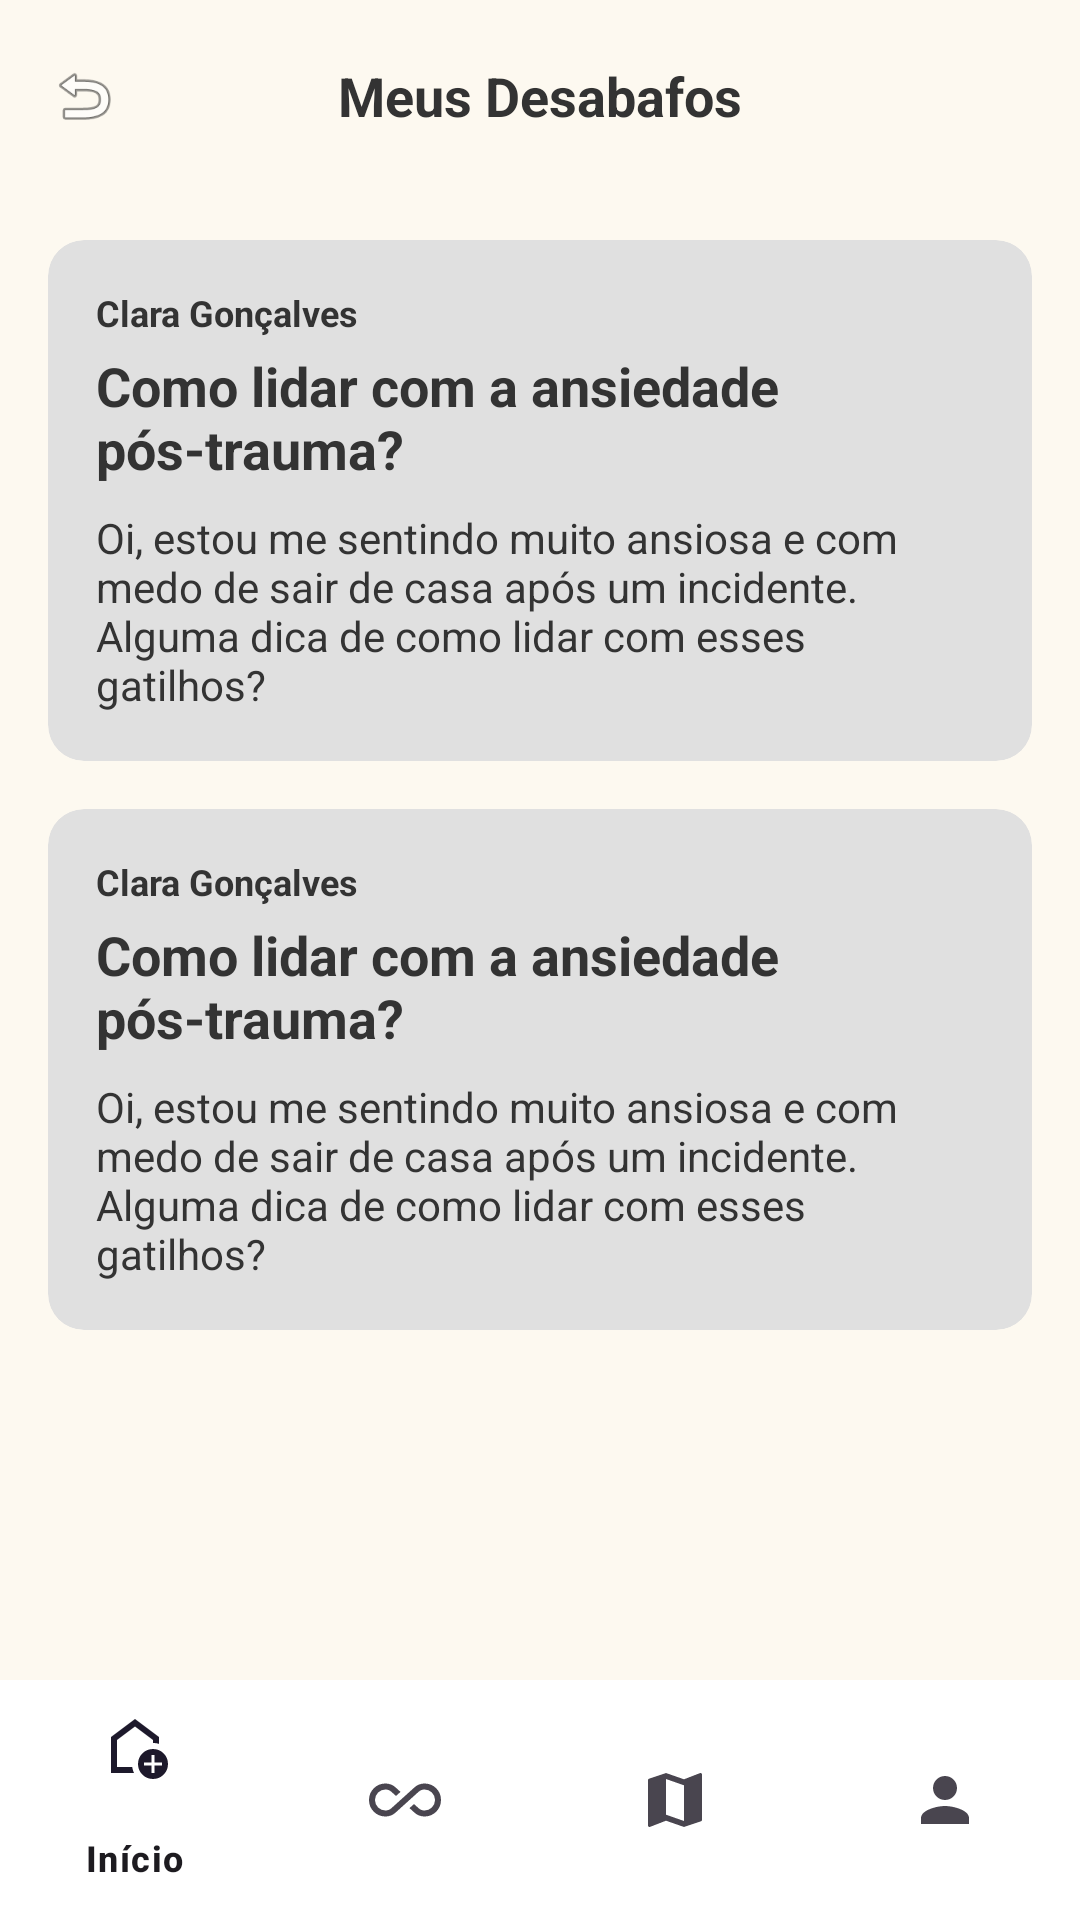

This screen was rendered from an Android layout file. Write that file and the resources it references.
<!-- AndroidManifest.xml: application theme Theme.Aura -->
<!-- res/layout/fragment_meus_desabafos.xml -->
<?xml version="1.0" encoding="utf-8"?>
<androidx.constraintlayout.widget.ConstraintLayout xmlns:android="http://schemas.android.com/apk/res/android"
    xmlns:app="http://schemas.android.com/apk/res-auto"
    android:layout_width="match_parent"
    android:layout_height="match_parent"
    android:background="@color/background_cream">

    <androidx.appcompat.widget.Toolbar
        android:id="@+id/toolbar"
        android:layout_width="match_parent"
        android:layout_height="?attr/actionBarSize"
        android:background="@color/background_cream"
        app:layout_constraintTop_toTopOf="parent">

        <ImageView
            android:layout_width="24dp"
            android:layout_height="24dp"
            android:src="@android:drawable/ic_menu_revert"
            android:contentDescription="@string/back" />

        <TextView
            android:layout_width="wrap_content"
            android:layout_height="wrap_content"
            android:layout_gravity="center"
            android:text="@string/title_desabafos"
            android:textColor="@color/text_dark"
            android:textSize="18sp"
            android:textStyle="bold" />

    </androidx.appcompat.widget.Toolbar>

    <ScrollView
        android:layout_width="match_parent"
        android:layout_height="0dp"
        app:layout_constraintBottom_toTopOf="@id/bottomNavigation"
        app:layout_constraintTop_toBottomOf="@id/toolbar">

        <LinearLayout
            android:layout_width="match_parent"
            android:layout_height="wrap_content"
            android:orientation="vertical"
            android:padding="16dp">

            
            <androidx.cardview.widget.CardView
                android:layout_width="match_parent"
                android:layout_height="wrap_content"
                android:layout_marginBottom="16dp"
                app:cardBackgroundColor="@color/card_gray"
                app:cardCornerRadius="12dp"
                app:cardElevation="0dp">

                <LinearLayout
                    android:layout_width="match_parent"
                    android:layout_height="wrap_content"
                    android:orientation="vertical"
                    android:padding="16dp">

                    <TextView
                        android:layout_width="wrap_content"
                        android:layout_height="wrap_content"
                        android:text="@string/post_author"
                        android:textColor="@color/text_dark"
                        android:textSize="12sp"
                        android:textStyle="bold" />

                    <TextView
                        android:layout_width="wrap_content"
                        android:layout_height="wrap_content"
                        android:layout_marginTop="4dp"
                        android:text="@string/post_title"
                        android:textColor="@color/text_dark"
                        android:textSize="18sp"
                        android:textStyle="bold" />

                    <TextView
                        android:layout_width="wrap_content"
                        android:layout_height="wrap_content"
                        android:layout_marginTop="8dp"
                        android:text="@string/post_content"
                        android:textColor="@color/text_dark"
                        android:textSize="14sp" />

                </LinearLayout>
            </androidx.cardview.widget.CardView>

            
            <androidx.cardview.widget.CardView
                android:layout_width="match_parent"
                android:layout_height="wrap_content"
                android:layout_marginBottom="16dp"
                app:cardBackgroundColor="@color/card_gray"
                app:cardCornerRadius="12dp"
                app:cardElevation="0dp">

                <LinearLayout
                    android:layout_width="match_parent"
                    android:layout_height="wrap_content"
                    android:orientation="vertical"
                    android:padding="16dp">

                    <TextView
                        android:layout_width="wrap_content"
                        android:layout_height="wrap_content"
                        android:text="@string/post_author"
                        android:textColor="@color/text_dark"
                        android:textSize="12sp"
                        android:textStyle="bold" />

                    <TextView
                        android:layout_width="wrap_content"
                        android:layout_height="wrap_content"
                        android:layout_marginTop="4dp"
                        android:text="@string/post_title"
                        android:textColor="@color/text_dark"
                        android:textSize="18sp"
                        android:textStyle="bold" />

                    <TextView
                        android:layout_width="wrap_content"
                        android:layout_height="wrap_content"
                        android:layout_marginTop="8dp"
                        android:text="@string/post_content"
                        android:textColor="@color/text_dark"
                        android:textSize="14sp" />

                </LinearLayout>
            </androidx.cardview.widget.CardView>

        </LinearLayout>
    </ScrollView>

    <com.google.android.material.bottomnavigation.BottomNavigationView
        android:id="@+id/bottomNavigation"
        android:layout_width="match_parent"
        android:layout_height="wrap_content"
        android:background="@color/white"
        app:layout_constraintBottom_toBottomOf="parent"
        app:menu="@menu/bottom_nav_menu" />

</androidx.constraintlayout.widget.ConstraintLayout>
<!-- resources referenced by this layout -->
<resources>
  <color name="background_cream">#FDF9F0</color>
  <color name="card_gray">#E0E0E0</color>
  <color name="text_dark">#333333</color>
  <color name="white">#FFFFFFFF</color>
  <string name="back">Voltar</string>
  <string name="post_author">Clara Gonçalves</string>
  <string name="post_content">Oi, estou me sentindo muito ansiosa e com medo de sair de casa após um incidente. Alguma dica de como lidar com esses gatilhos?</string>
  <string name="post_title">Como lidar com a ansiedade pós-trauma?</string>
  <string name="title_desabafos">Meus Desabafos</string>
  <style name="Theme.Aura" parent="Base.Theme.Aura" />
  <style name="Base.Theme.Aura" parent="Theme.Material3.DayNight.NoActionBar">
          
          
      </style>
</resources>
